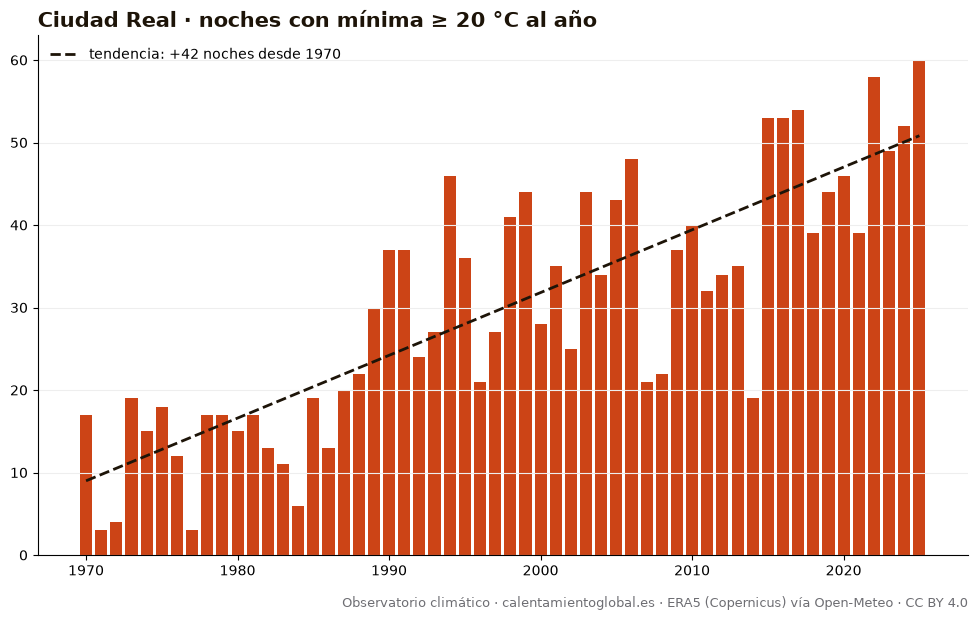

Data behind this chart, as committed beside it:
anio, noches_con_mínima_≥_20_°C_al_año
1970, 17
1971, 3
1972, 4
1973, 19
1974, 15
1975, 18
1976, 12
1977, 3
1978, 17
1979, 17
1980, 15
1981, 17
1982, 13
1983, 11
1984, 6
1985, 19
1986, 13
1987, 20
1988, 22
1989, 30
1990, 37
1991, 37
1992, 24
1993, 27
1994, 46
1995, 36
1996, 21
1997, 27
1998, 41
1999, 44
2000, 28
2001, 35
2002, 25
2003, 44
2004, 34
2005, 43
2006, 48
2007, 21
2008, 22
2009, 37
2010, 40
2011, 32
2012, 34
2013, 35
2014, 19
2015, 53
2016, 53
2017, 54
2018, 39
2019, 44
2020, 46
2021, 39
2022, 58
2023, 49
2024, 52
2025, 60
